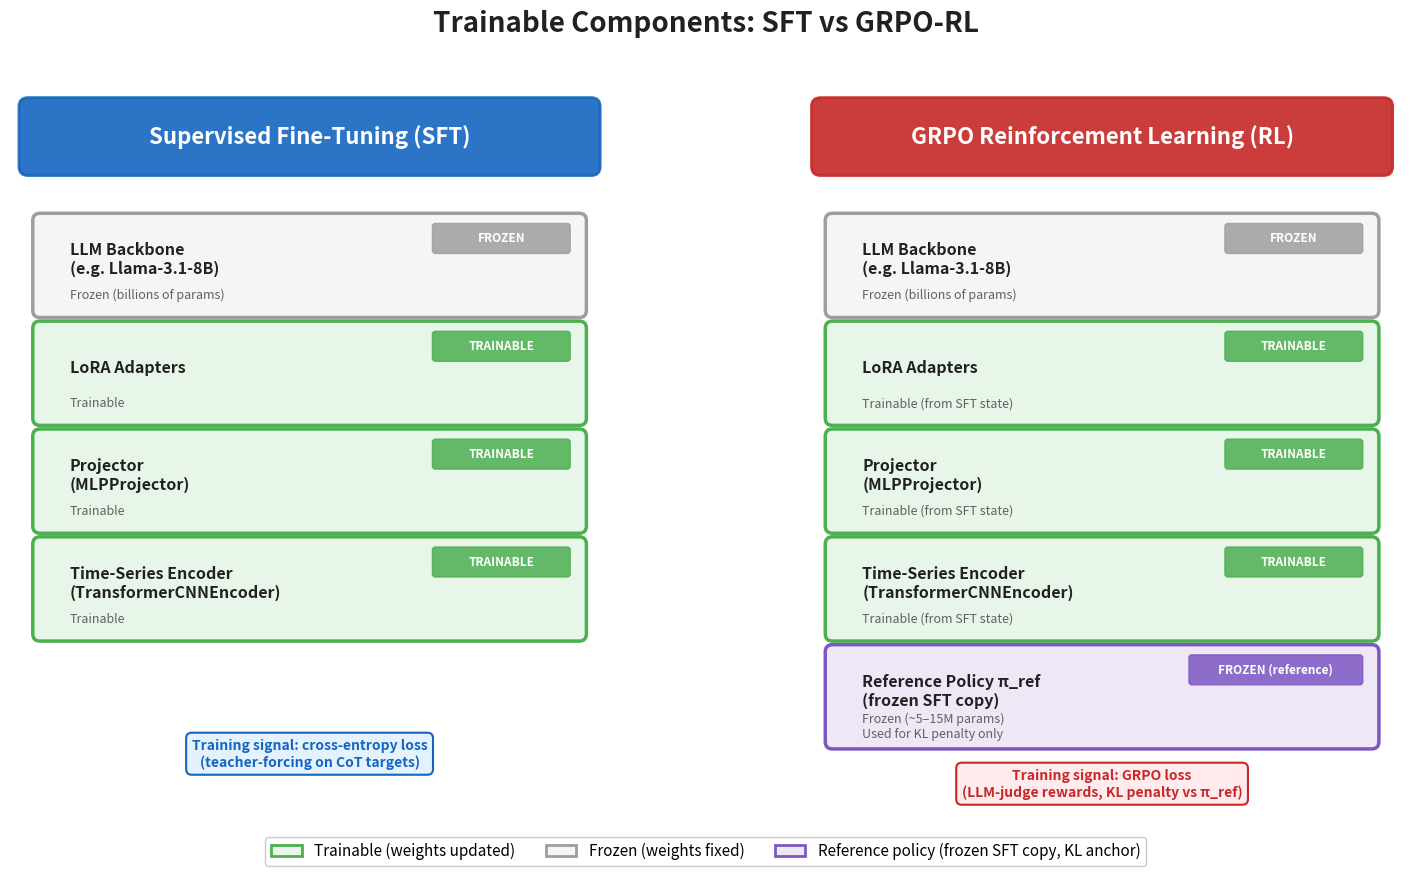

The matplotlib source for this figure: (Note: this script raises an exception after producing the figure.)
"""
fig_006: Trainable Components During RL vs SFT
Side-by-side comparison diagram showing which components are trainable/frozen
in each training stage for OpenTSLM.
"""

import matplotlib.pyplot as plt
import matplotlib.patches as mpatches
from matplotlib.patches import FancyBboxPatch
import numpy as np

# ── Colour palette ──────────────────────────────────────────────────
C_TRAIN    = "#4CAF50"   # green – trainable
C_TRAIN_BG = "#E8F5E9"   # light green fill
C_FROZEN   = "#9E9E9E"   # gray – frozen
C_FROZEN_BG= "#F5F5F5"   # light gray fill
C_REF      = "#7E57C2"   # purple – reference policy (frozen)
C_REF_BG   = "#EDE7F6"   # light purple fill
C_BORDER   = "#424242"
C_HEADER_SFT = "#1565C0" # dark blue
C_HEADER_RL  = "#C62828"  # dark red

# ── Figure setup ────────────────────────────────────────────────────
fig, axes = plt.subplots(1, 2, figsize=(16, 9))
fig.patch.set_facecolor("white")

# Title
fig.suptitle("Trainable Components: SFT vs GRPO-RL",
             fontsize=20, fontweight="bold", y=0.97, color="#212121")

# ── Component definitions ───────────────────────────────────────────
# Each component: (label, trainable_in_sft, trainable_in_rl, param_note, is_ref_policy)
# For SFT panel:
sft_components = [
    ("LLM Backbone\n(e.g. Llama-3.1-8B)",    False, "frozen",  "Frozen (billions of params)"),
    ("LoRA Adapters",                          True,  "train",   "Trainable"),
    ("Projector\n(MLPProjector)",              True,  "train",   "Trainable"),
    ("Time-Series Encoder\n(TransformerCNNEncoder)", True, "train", "Trainable"),
]

rl_components = [
    ("LLM Backbone\n(e.g. Llama-3.1-8B)",    False, "frozen",  "Frozen (billions of params)"),
    ("LoRA Adapters",                          True,  "train",   "Trainable (from SFT state)"),
    ("Projector\n(MLPProjector)",              True,  "train",   "Trainable (from SFT state)"),
    ("Time-Series Encoder\n(TransformerCNNEncoder)", True, "train", "Trainable (from SFT state)"),
    ("Reference Policy π_ref\n(frozen SFT copy)", False, "ref", "Frozen (~5–15M params)\nUsed for KL penalty only"),
]


def draw_panel(ax, title, title_color, components, show_ref=False):
    """Draw a single panel with stacked component boxes."""
    ax.set_xlim(0, 10)
    ax.set_ylim(0, 12)
    ax.set_aspect("equal")
    ax.axis("off")

    # Panel header
    header = FancyBboxPatch(
        (0.3, 10.8), 9.4, 1.0,
        boxstyle="round,pad=0.15",
        facecolor=title_color, edgecolor=title_color,
        linewidth=2, alpha=0.9
    )
    ax.add_patch(header)
    ax.text(5, 11.3, title, ha="center", va="center",
            fontsize=16, fontweight="bold", color="white")

    # Compute layout
    n = len(components)
    box_h = 1.5
    gap = 0.3
    total_h = n * box_h + (n - 1) * gap

    # Start y from top, leaving room for header
    start_y = 10.3 - 0.4  # below header

    for i, (label, trainable, mode, note) in enumerate(components):
        y = start_y - i * (box_h + gap) - box_h

        if mode == "ref":
            fc = C_REF_BG
            ec = C_REF
            status_text = "FROZEN (reference)"
            status_color = C_REF
            icon = "❄"
        elif mode == "train":
            fc = C_TRAIN_BG
            ec = C_TRAIN
            status_text = "TRAINABLE"
            status_color = C_TRAIN
            icon = "✓"
        else:
            fc = C_FROZEN_BG
            ec = C_FROZEN
            status_text = "FROZEN"
            status_color = C_FROZEN
            icon = "❄"

        # Main box
        box = FancyBboxPatch(
            (0.5, y), 9.0, box_h,
            boxstyle="round,pad=0.12",
            facecolor=fc, edgecolor=ec,
            linewidth=2.5
        )
        ax.add_patch(box)

        # Status badge (right side)
        badge_w = 2.2
        if mode == "ref":
            badge_w = 2.8
        badge = FancyBboxPatch(
            (9.5 - badge_w - 0.2, y + box_h - 0.5), badge_w, 0.4,
            boxstyle="round,pad=0.05",
            facecolor=ec, edgecolor=ec,
            linewidth=1, alpha=0.85
        )
        ax.add_patch(badge)
        ax.text(9.5 - badge_w / 2 - 0.2, y + box_h - 0.3,
                status_text, ha="center", va="center",
                fontsize=8.5, fontweight="bold", color="white")

        # Component name (left-aligned)
        ax.text(1.0, y + box_h / 2 + 0.1, label,
                ha="left", va="center",
                fontsize=11.5, fontweight="bold", color="#212121")

        # Note text (smaller, below name if single line label, or offset)
        if note:
            ax.text(1.0, y + 0.25, note,
                    ha="left", va="center",
                    fontsize=9, color="#616161", style="italic")


# ── Draw SFT panel ──────────────────────────────────────────────────
draw_panel(axes[0],
           "Supervised Fine-Tuning (SFT)",
           C_HEADER_SFT,
           sft_components)

# Add "Teacher-forcing on CoT targets" annotation
axes[0].text(5.0, 1.0,
             "Training signal: cross-entropy loss\n(teacher-forcing on CoT targets)",
             ha="center", va="center",
             fontsize=10, color=C_HEADER_SFT, fontweight="bold",
             bbox=dict(boxstyle="round,pad=0.4", facecolor="#E3F2FD",
                       edgecolor=C_HEADER_SFT, linewidth=1.5))

# ── Draw RL panel ───────────────────────────────────────────────────
draw_panel(axes[1],
           "GRPO Reinforcement Learning (RL)",
           C_HEADER_RL,
           rl_components)

# Add "GRPO signal" annotation
axes[1].text(5.0, 0.5,
             "Training signal: GRPO loss\n(LLM-judge rewards, KL penalty vs π_ref)",
             ha="center", va="center",
             fontsize=10, color=C_HEADER_RL, fontweight="bold",
             bbox=dict(boxstyle="round,pad=0.4", facecolor="#FFEBEE",
                       edgecolor=C_HEADER_RL, linewidth=1.5))

# ── Legend ──────────────────────────────────────────────────────────
legend_elements = [
    mpatches.Patch(facecolor=C_TRAIN_BG, edgecolor=C_TRAIN, linewidth=2,
                   label="Trainable (weights updated)"),
    mpatches.Patch(facecolor=C_FROZEN_BG, edgecolor=C_FROZEN, linewidth=2,
                   label="Frozen (weights fixed)"),
    mpatches.Patch(facecolor=C_REF_BG, edgecolor=C_REF, linewidth=2,
                   label="Reference policy (frozen SFT copy, KL anchor)"),
]

fig.legend(handles=legend_elements,
           loc="lower center", ncol=3,
           fontsize=11, frameon=True,
           fancybox=True, shadow=False,
           edgecolor="#BDBDBD",
           bbox_to_anchor=(0.5, 0.01))

plt.tight_layout(rect=[0, 0.06, 1, 0.94])

# ── Save ────────────────────────────────────────────────────────────
out_path = "/home/<user>/notion-figures/llm-judge/fig_006.png"
fig.savefig(out_path, dpi=200, bbox_inches="tight",
            facecolor="white", edgecolor="none")
plt.close(fig)
print(f"Figure saved to {out_path}")
